Image classification data set "balanced_dataset" (Ngangbam-Elvish/Brain-Tumor-Classification on GitHub). Class labels (4): glioma, meningioma, no tumor, pituitary tumor.

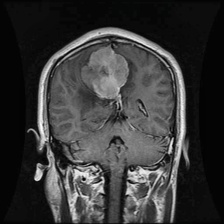
Label: meningioma

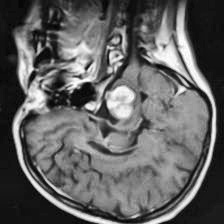
Label: glioma

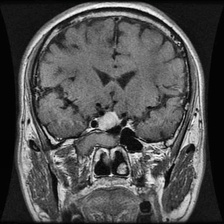
Label: pituitary tumor

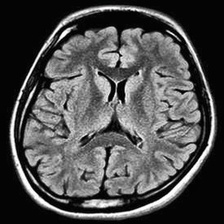
Label: no tumor

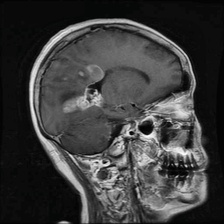
Label: glioma

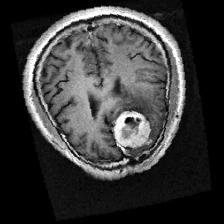
Label: meningioma
